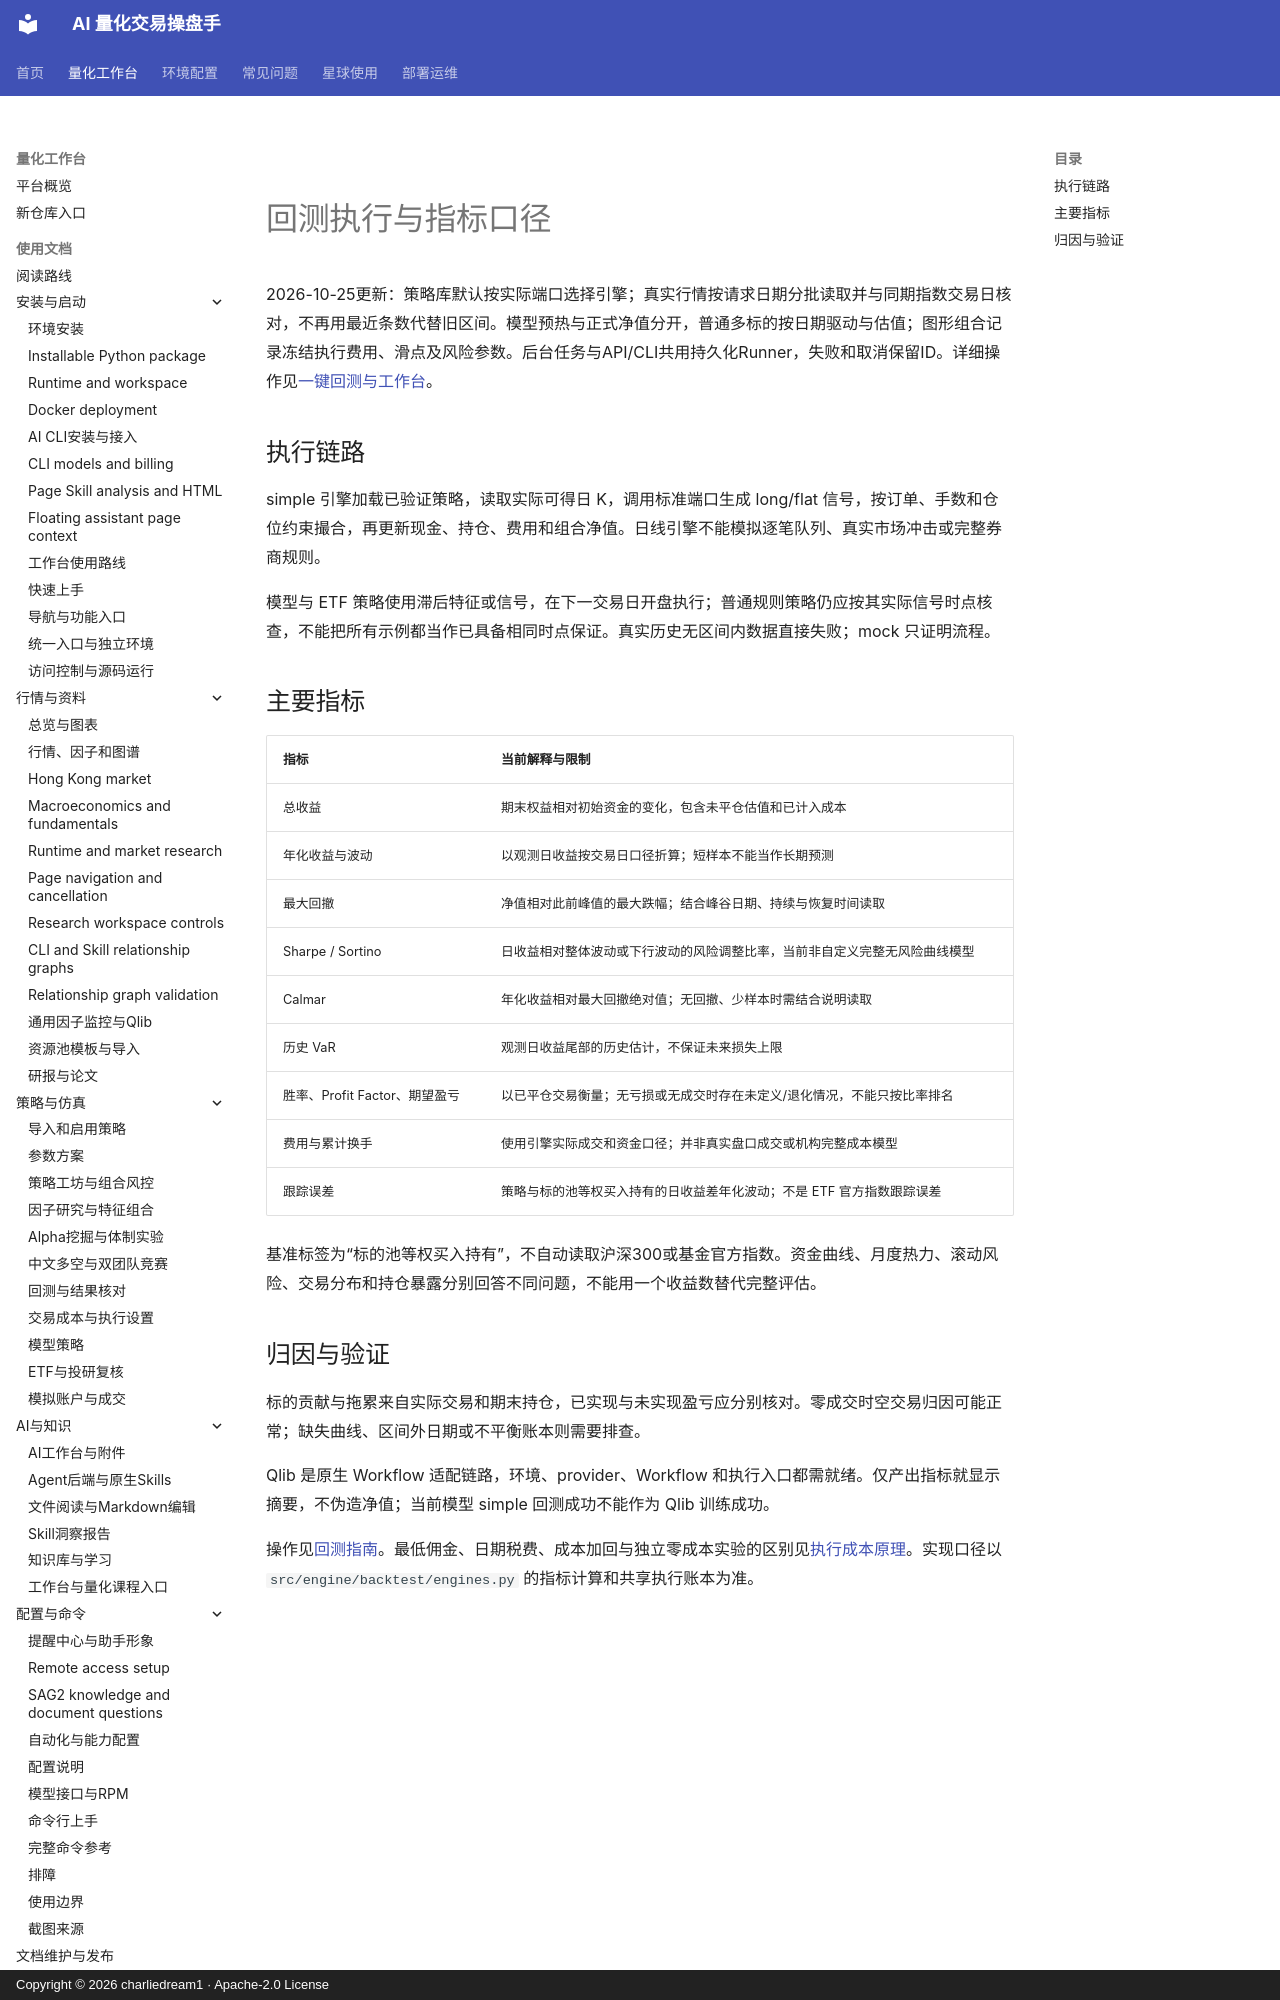

repository: charliedream1/ai_quant_trade · page: principles/backtest_metrics/index.html · generator: mkdocs · copyright: Copyright © 2026 charliedream1 · Apache-2.0 License

# 回测执行与指标口径

2026-10-25更新：策略库默认按实际端口选择引擎；真实行情按请求日期分批读取并与同期指数交易日核对，不再用最近条数代替旧区间。模型预热与正式净值分开，普通多标的按日期驱动与估值；图形组合记录冻结执行费用、滑点及风险参数。后台任务与API/CLI共用持久化Runner，失败和取消保留ID。详细操作见[一键回测与工作台](../usage/workspace_learning.md)。

## 执行链路

simple 引擎加载已验证策略，读取实际可得日 K，调用标准端口生成 long/flat 信号，按订单、手数和仓位约束撮合，再更新现金、持仓、费用和组合净值。日线引擎不能模拟逐笔队列、真实市场冲击或完整券商规则。

模型与 ETF 策略使用滞后特征或信号，在下一交易日开盘执行；普通规则策略仍应按其实际信号时点核查，不能把所有示例都当作已具备相同时点保证。真实历史无区间内数据直接失败；mock 只证明流程。
